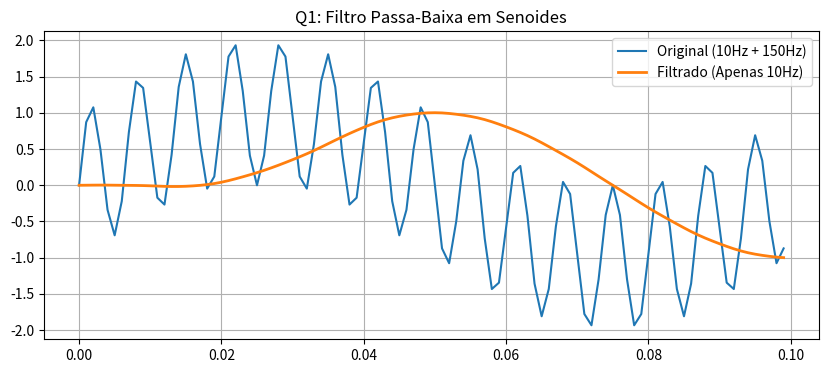
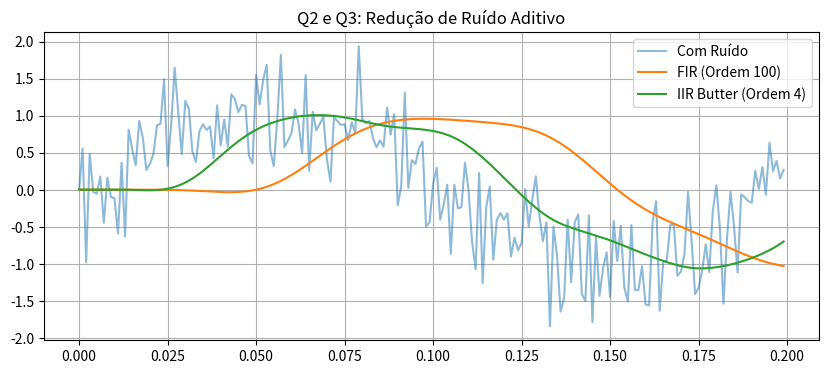
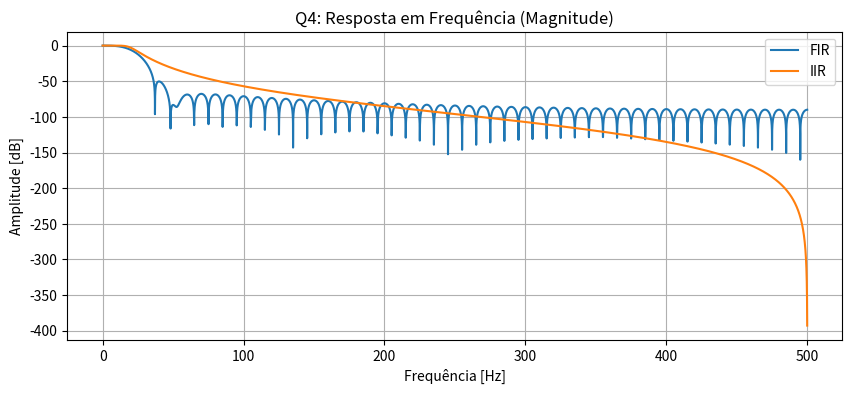
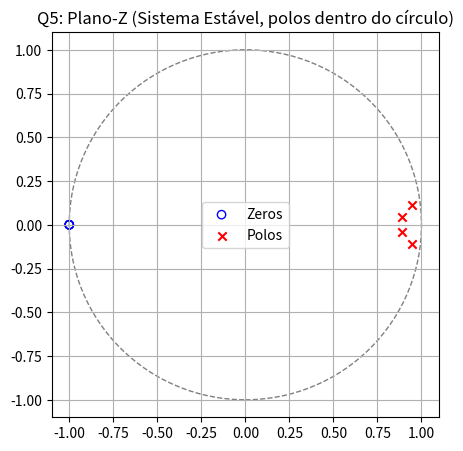
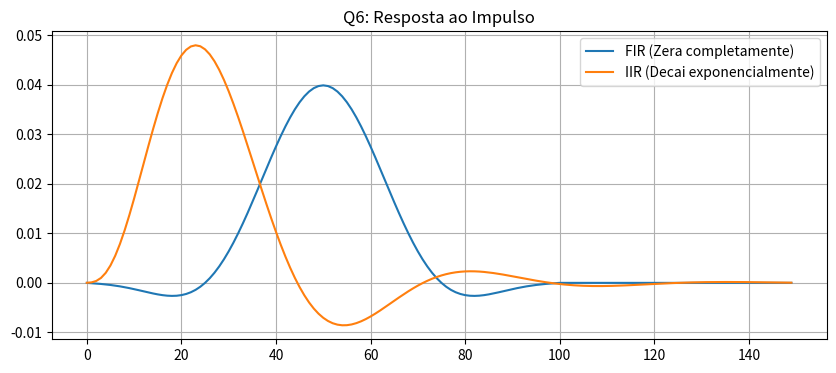
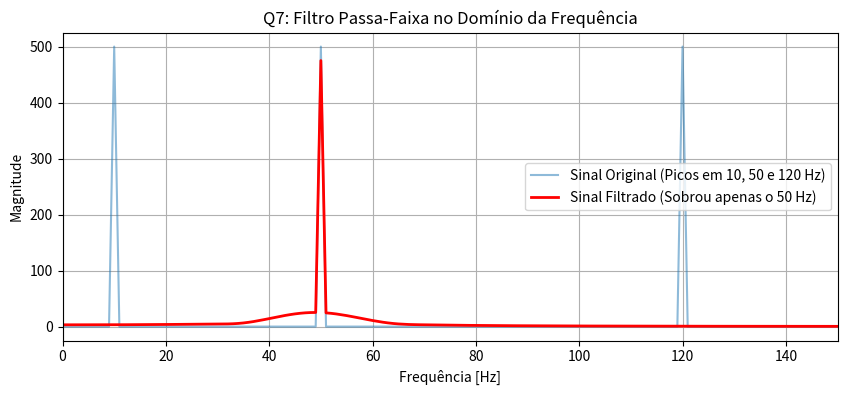
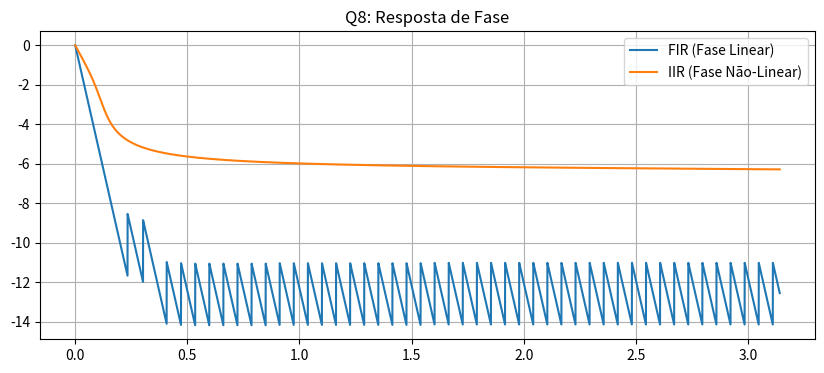
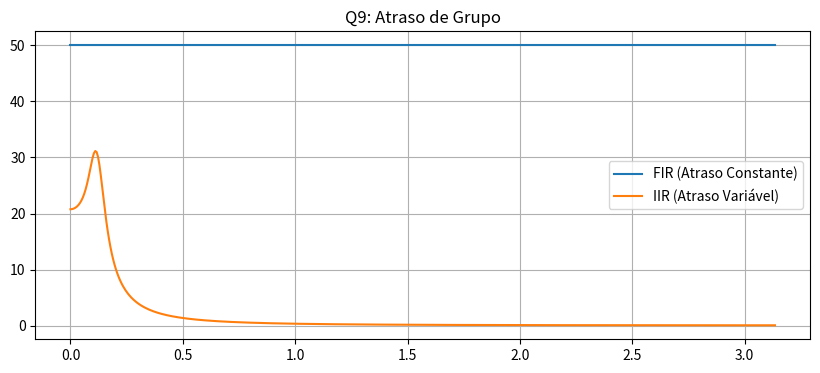
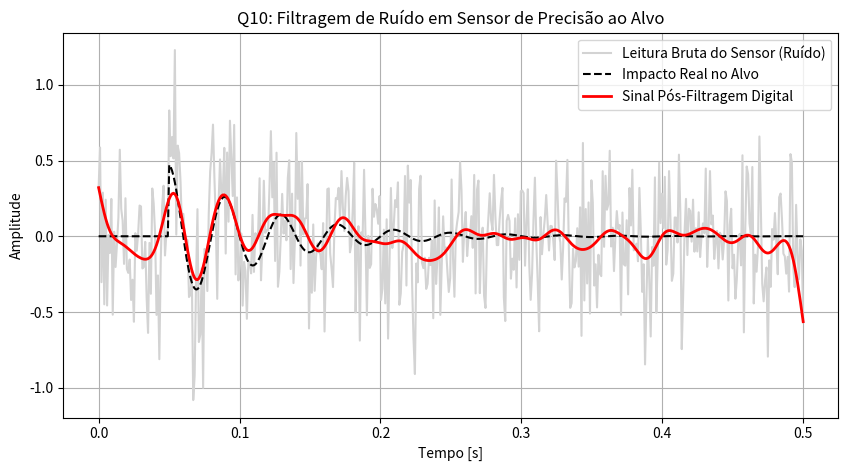

Python code for these plots, in order:
import numpy as np
import matplotlib.pyplot as plt
from scipy import signal

#Configuracoes globais
fs = 1000  #Frequencia de amostragem
t = np.arange(0, 1.0, 1/fs)
nyq = 0.5 * fs

#==========================================
#Q1: Duas senoides e Filtro Passa-Baixa (FIR)
#==========================================
f1, f2 = 10, 150 #10Hz e 150Hz
x1 = np.sin(2*np.pi*f1*t) + np.sin(2*np.pi*f2*t)
taps_q1 = signal.firwin(51, 50/nyq) #Corte em 50Hz
y1 = signal.lfilter(taps_q1, 1.0, x1)

plt.figure(figsize=(10, 4))
plt.plot(t[:100], x1[:100], label='Original (10Hz + 150Hz)')
plt.plot(t[:100], y1[:100], label='Filtrado (Apenas 10Hz)', linewidth=2)
plt.title('Q1: Filtro Passa-Baixa em Senoides')
plt.legend(); plt.grid(True)

#==========================================
#Q2 & Q3: Ruído Branco + FIR vs IIR
#==========================================
x_clean = np.sin(2*np.pi*5*t)
ruido = 0.5 * np.random.normal(size=len(t))
x_ruido = x_clean + ruido

#Q2: FIR Passa-Baixa
taps_fir = signal.firwin(101, 20/nyq)
y_fir = signal.lfilter(taps_fir, 1.0, x_ruido)

#Q3: IIR Butterworth (Ordem menor para o mesmo corte)
b_iir, a_iir = signal.butter(4, 20/nyq, btype='low')
y_iir = signal.lfilter(b_iir, a_iir, x_ruido)

plt.figure(figsize=(10, 4))
plt.plot(t[:200], x_ruido[:200], alpha=0.5, label='Com Ruído')
plt.plot(t[:200], y_fir[:200], label='FIR (Ordem 100)')
plt.plot(t[:200], y_iir[:200], label='IIR Butter (Ordem 4)')
plt.title('Q2 e Q3: Redução de Ruído Aditivo')
plt.legend(); plt.grid(True)

#==========================================
#Q4: Resposta em Frequência (FIR vs IIR)
#==========================================
w_fir, h_fir = signal.freqz(taps_fir, 1.0, worN=8000)
w_iir, h_iir = signal.freqz(b_iir, a_iir, worN=8000)

plt.figure(figsize=(10, 4))
plt.plot(w_fir*fs/(2*np.pi), 20*np.log10(np.abs(h_fir)), label='FIR')
plt.plot(w_iir*fs/(2*np.pi), 20*np.log10(np.abs(h_iir)), label='IIR')
plt.title('Q4: Resposta em Frequência (Magnitude)')
plt.ylabel('Amplitude [dB]'); plt.xlabel('Frequência [Hz]')
plt.legend(); plt.grid(True)

#==========================================
#Q5: Polos e Zeros (IIR)
#==========================================
z, p, k = signal.tf2zpk(b_iir, a_iir)
plt.figure(figsize=(5, 5))
plt.scatter(np.real(z), np.imag(z), marker='o', edgecolors='b', facecolors='none', label='Zeros')
plt.scatter(np.real(p), np.imag(p), marker='x', color='r', label='Polos')
circle = plt.Circle((0, 0), 1, color='gray', fill=False, linestyle='--')
plt.gca().add_patch(circle)
plt.title('Q5: Plano-Z (Sistema Estável, polos dentro do círculo)')
plt.legend(); plt.grid(True)

#==========================================
#Q6: Resposta ao Impulso
#==========================================
impulso = signal.unit_impulse(150)
imp_fir = signal.lfilter(taps_fir, 1.0, impulso)
imp_iir = signal.lfilter(b_iir, a_iir, impulso)

plt.figure(figsize=(10, 4))
plt.plot(imp_fir, label='FIR (Zera completamente)')
plt.plot(imp_iir, label='IIR (Decai exponencialmente)')
plt.title('Q6: Resposta ao Impulso')
plt.legend(); plt.grid(True)

#==========================================
#Q7: Filtro Passa-Faixa
#==========================================
#Projeto do filtro passa-faixa entre 40Hz e 60Hz
taps_bp = signal.firwin(101, [40/nyq, 60/nyq], pass_zero=False)

#Sinal composto por 3 frequencias: 10Hz, 50Hz (alvo) e 120Hz
x_bp = np.sin(2*np.pi*10*t) + np.sin(2*np.pi*50*t) + np.sin(2*np.pi*120*t)
y_bp = signal.lfilter(taps_bp, 1.0, x_bp)

#Calculo da FFT para verificar no dominio da frequencia
X_bp = np.abs(np.fft.fft(x_bp))
Y_bp = np.abs(np.fft.fft(y_bp))
freqs = np.fft.fftfreq(len(t), 1/fs)

#Pegando apenas a parte positiva do espectro
metade = len(t) // 2

#Plotagem no dominio da frequencia
plt.figure(figsize=(10, 4))
plt.plot(freqs[:metade], X_bp[:metade], label='Sinal Original (Picos em 10, 50 e 120 Hz)', alpha=0.5)
plt.plot(freqs[:metade], Y_bp[:metade], label='Sinal Filtrado (Sobrou apenas o 50 Hz)', linewidth=2, color='red')
plt.title('Q7: Filtro Passa-Faixa no Domínio da Frequência')
plt.xlabel('Frequência [Hz]')
plt.ylabel('Magnitude')
plt.xlim(0, 150)
plt.legend()
plt.grid(True)

#==========================================
#Q8 & Q9: Resposta de Fase e Atraso de Grupo
#=========================================
fase_fir = np.unwrap(np.angle(h_fir))
fase_iir = np.unwrap(np.angle(h_iir))

plt.figure(figsize=(10, 4))
plt.plot(w_fir, fase_fir, label='FIR (Fase Linear)')
plt.plot(w_iir, fase_iir, label='IIR (Fase Não-Linear)')
plt.title('Q8: Resposta de Fase')
plt.legend(); plt.grid(True)

w, gd_iir = signal.group_delay((b_iir, a_iir))
w, gd_fir = signal.group_delay((taps_fir, 1.0))
plt.figure(figsize=(10, 4))
plt.plot(w, gd_fir, label='FIR (Atraso Constante)')
plt.plot(w, gd_iir, label='IIR (Atraso Variável)')
plt.title('Q9: Atraso de Grupo')
plt.legend(); plt.grid(True)

#==========================================
#Q10: Aplicação Prática - Suavização de Sinal em Sensor
#==========================================
t_sensor = np.linspace(0, 0.5, 500)

impacto_ideal = np.exp(-15*t_sensor) * np.sin(2*np.pi*25*t_sensor) * (t_sensor > 0.05)

ruido_sensor = 0.3 * np.random.randn(len(t_sensor))
leitura_bruta = impacto_ideal + ruido_sensor

taps_sensor = signal.firwin(41, 40/(0.5*(len(t_sensor)/0.5)))
leitura_limpa = signal.filtfilt(taps_sensor, 1.0, leitura_bruta)

plt.figure(figsize=(10, 5))
plt.plot(t_sensor, leitura_bruta, color='lightgray', label='Leitura Bruta do Sensor (Ruído)')
plt.plot(t_sensor, impacto_ideal, 'k--', label='Impacto Real no Alvo')
plt.plot(t_sensor, leitura_limpa, 'r', linewidth=2, label='Sinal Pós-Filtragem Digital')
plt.title('Q10: Filtragem de Ruído em Sensor de Precisão ao Alvo')
plt.xlabel('Tempo [s]'); plt.ylabel('Amplitude')
plt.legend(); plt.grid(True)

plt.show()
